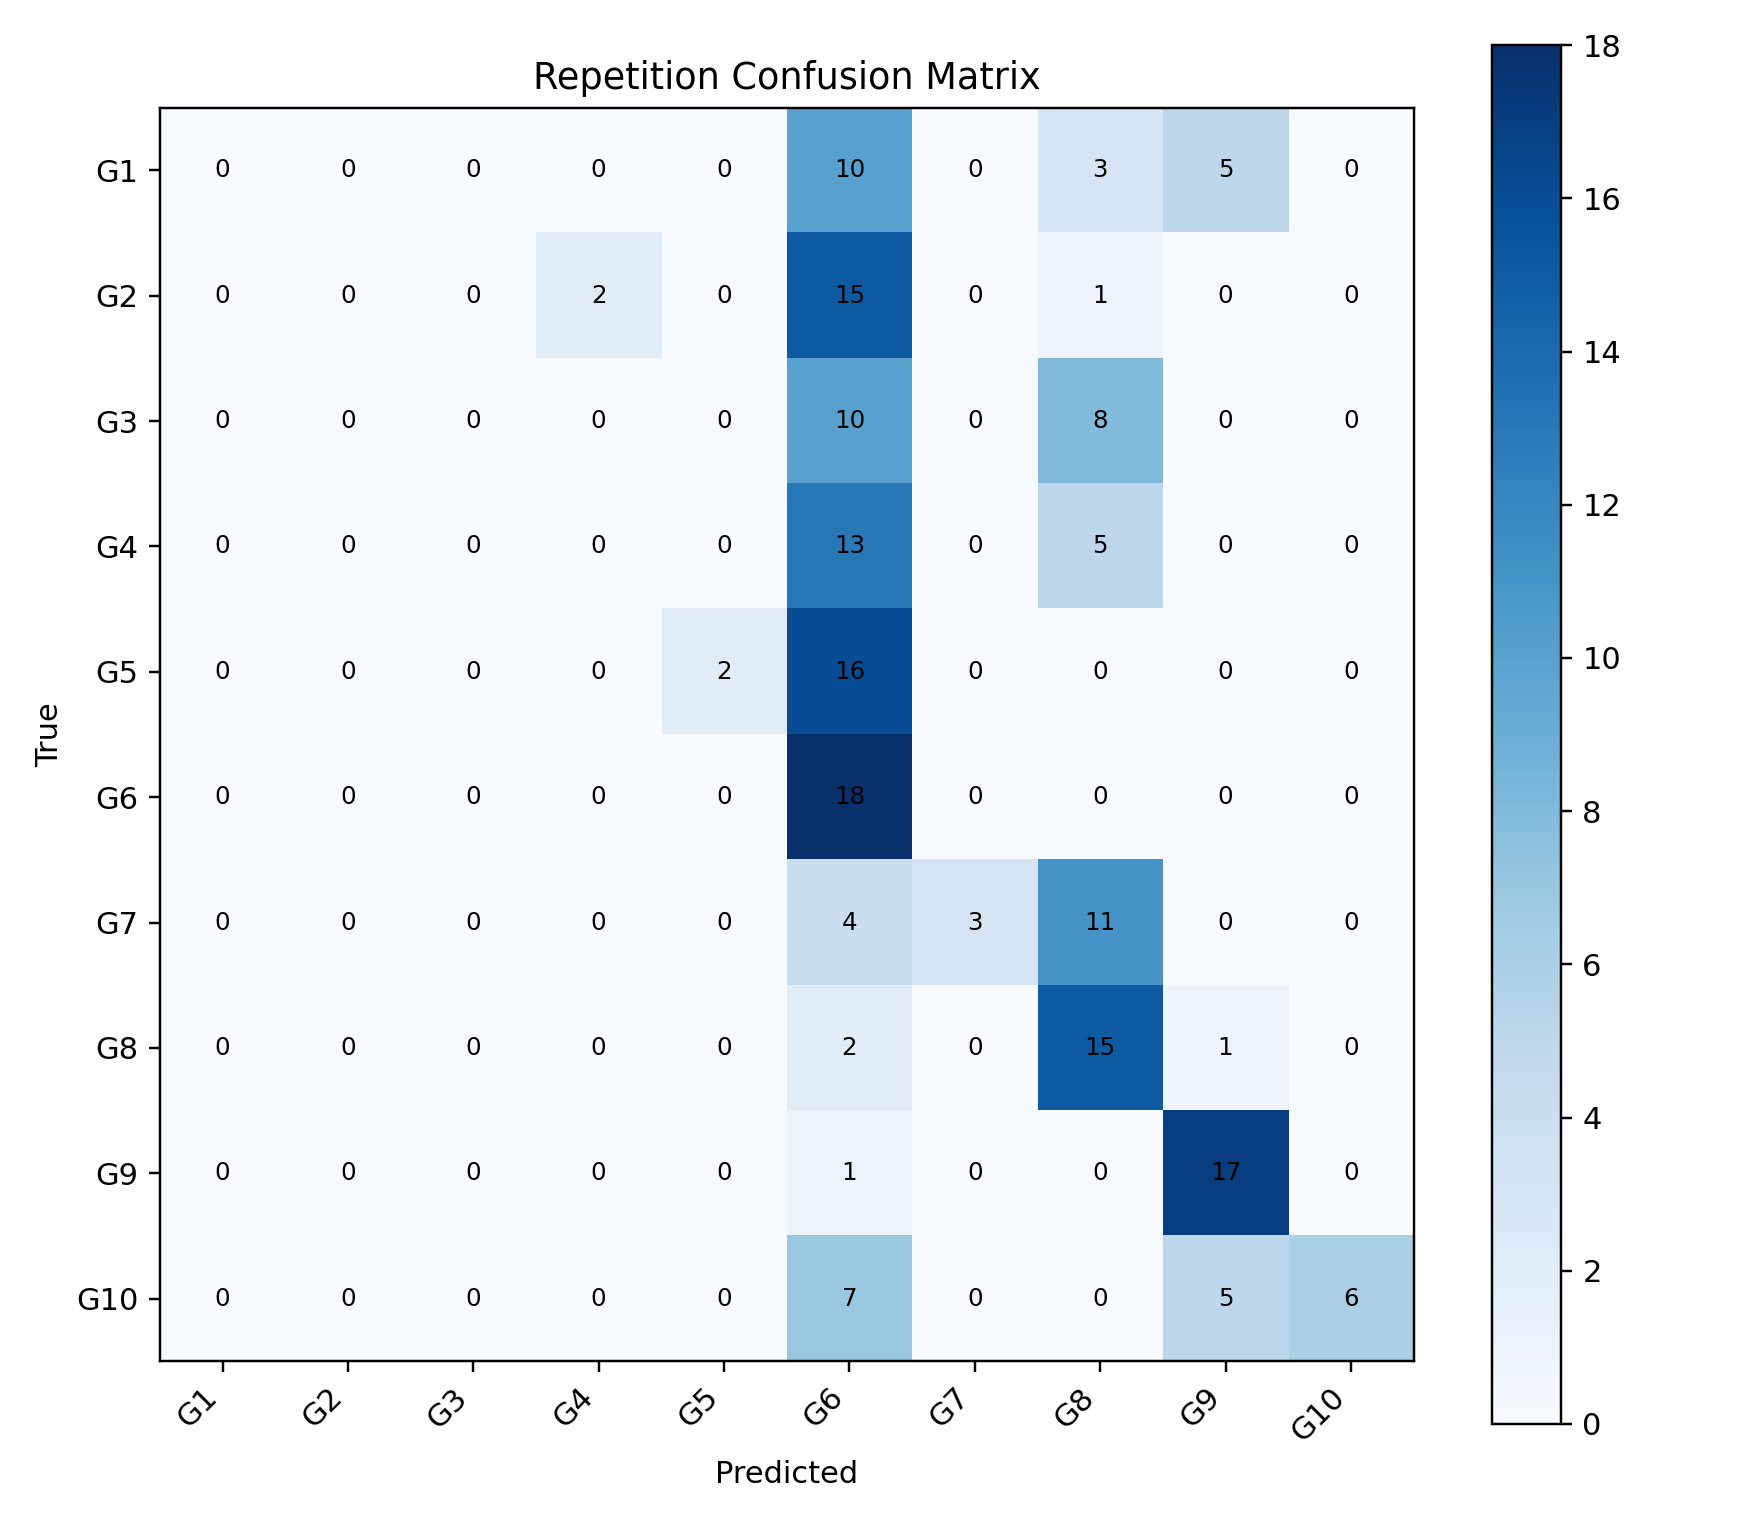

The data file committed next to this chart (first rows):
, G1, G2, G3, G4, G5, G6, G7, G8, G9, G10
G1, 0, 0, 0, 0, 0, 10, 0, 3, 5, 0
G2, 0, 0, 0, 2, 0, 15, 0, 1, 0, 0
G3, 0, 0, 0, 0, 0, 10, 0, 8, 0, 0
G4, 0, 0, 0, 0, 0, 13, 0, 5, 0, 0
G5, 0, 0, 0, 0, 2, 16, 0, 0, 0, 0
G6, 0, 0, 0, 0, 0, 18, 0, 0, 0, 0
G7, 0, 0, 0, 0, 0, 4, 3, 11, 0, 0
G8, 0, 0, 0, 0, 0, 2, 0, 15, 1, 0
G9, 0, 0, 0, 0, 0, 1, 0, 0, 17, 0
G10, 0, 0, 0, 0, 0, 7, 0, 0, 5, 6
